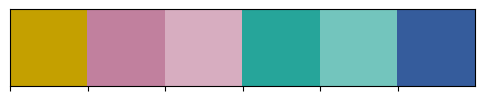

The matplotlib source for this figure:
import seaborn as sns
import matplotlib.pyplot as plt

palette = [
    "#D18CA6", "#B76A8D",  # Group 1
    "#4DB6AC", "#00897B", "#00695C",  # Group 2
    "#7986CB", "#5C6BC0", "#3949AB"  # Group 3
]

cb_teal_purple = [
    "#4DB6AC",  # soft teal (anchor from your palette)
    "#2A9D8F",  # deeper green-teal
    "#7986CB",  # lavender-blue
    "#5C6BC0",  # deep periwinkle
    "#C47A9E"  # muted rose-magenta
]
cb_extended5 = [
    "#009688",  # deep teal
    "#0072B2",  # clear blue (BBC / Okabe-Ito safe)
    "#E69F00",  # warm amber-gold (good separation from blues)
    "#CC79A7",  # strong magenta-rose
    "#56B4E9"  # light sky blue for a bright accent
]

four_cords = [
    "#B76A8D",  # rose mauve (kept)
    "#009688",  # balanced teal (slightly brighter)
    "#C4A000",  # deeper gold, more luminance contrast
    "#355C9C"  # slightly lighter indigo for improved differentiation
]

four_cords2 = [
    "#c1809e", "#d7adc0", "#e9d2dd", "#f4e8ee",
    "#26a59a", "#73c5bd", "#b3dfdb", "#d9efed",
    "#5374ab", "#90a5c8"
]

four_cords3 = [
    "#C4A000",
    "#355C9C",
    "#B76A8D",
    "#009688",
]

test6 = [
    '#C4A000',
    '#c1809e',
    '#d7adc0',
    '#26a59a',
    '#73c5bd',
    '#355C9C'
]

colours2 = ['#C4A000',
            '#c1809e',
            '#d7adc0',
            '#26a59a',
            '#73c5bd',
            '#355C9C']

target_pal = colours2

sns.set_palette(target_pal)
sns.palplot(target_pal)
plt.show()
